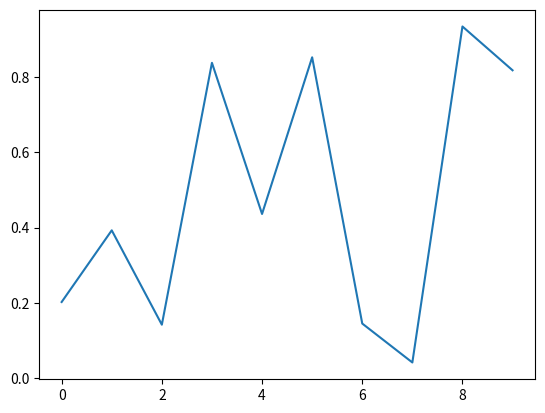

Write the Python code that produced this figure.
import matplotlib.pyplot as plt
import numpy as np

plt.figure()
data = np.random.rand(10)
plt.plot(data)

def onClick(event):
    plt.cla()
    plt.plot(data)
    plt.gca().set_title("Event at pixels {}, {} and data {}, {}".format(event.x, event.y, event.xdata, event.ydata))